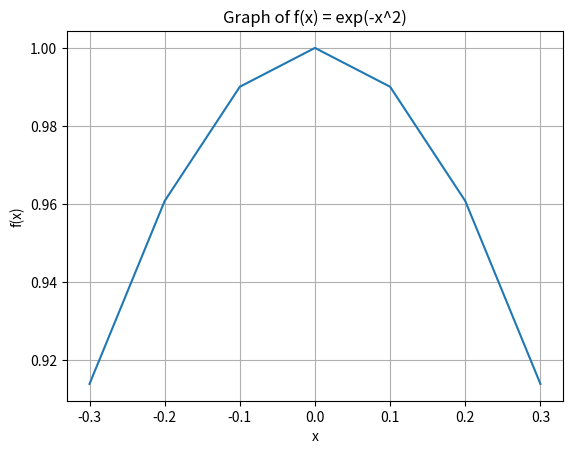

Generate this figure with matplotlib:
import matplotlib.pyplot as plt
import math


# 定义函数 f(x) = exp(x)
def f(x):
    return math.exp(-1 * x * x)


# 生成 x 的取值范围，从 -3 到 3，步长为 0.1
x_values = [i * 0.1 for i in range(-3, 4)]
y_values = []

# 计算对应的 y 值
for x in x_values:
    y_values.append(f(x))

# 绘制图像
plt.plot(x_values, y_values)
plt.title("Graph of f(x) = exp(-x^2)")
plt.xlabel("x")
plt.ylabel("f(x)")
plt.grid(True)
plt.show()
